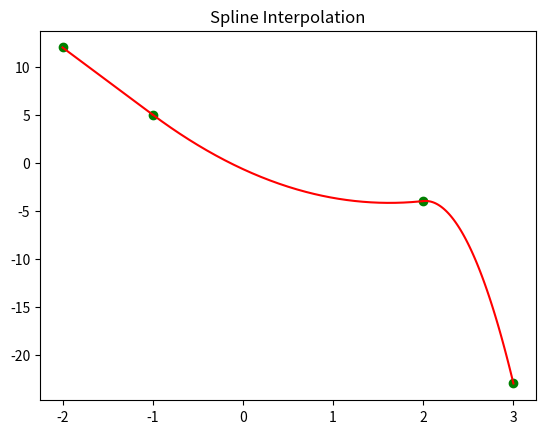

This figure's Python source:
#!/usr/bin/python3
# -*- coding: utf-8 -*-
# [redacted]
# @Time      : 2018/12/18 0:40
# @Desc      : 利用二次样条法拟合经过给定点的曲线


import matplotlib.pyplot as plt
import numpy as np
from scipy.linalg import solve


def spline(lt):
    """
    :param lt: 含有给定点集合的列表[(x,y)...]
    :return: 各个样条虚线的系数列表coe[a,b,c....]
    """

    # 将点集列表按x的大小升序排
    lt.sort(key=lambda x: x[0])

    n = len(lt) - 1  # 样条个数
    num = n * 3  # 未知量的总数

    # 初始化系数方程组矩阵
    X = np.zeros((num, num))
    Y = np.zeros(num)
    b = 0
    j = 0
    k = 0
    # 每个样条过两个已知点
    for i in range(2 * n):
        yNum = lt[j][1]
        xNum = lt[j][0]
        number = 3 * k
        Y[i] = yNum
        X[i][number] = xNum ** 2
        X[i][number + 1] = xNum
        X[i][number + 2] = 1
        if b == 0:
            b = 1
            j += 1
        elif b == 1:
            b = 0
            k += 1
    k = 0
    j = 1
    #  相邻样条在内部节点处的一阶导数相等
    for i in range(2 * n, num - 1, 1):
        number1 = 3 * k
        number2 = 3 * (k + 1)
        X[i][number1] = 2 * lt[j][0]
        X[i][number1 + 1] = 1
        X[i][number2] = -2 * lt[j][0]
        X[i][number2 + 1] = -1
        j += 1
        k += 1
    # 设置a0 = 0
    X[num - 1][0] = 1
    # 求解方程组
    coe = solve(X, Y)
    return coe


def draw(lt, coe):
    """
    画图
    :param lt: 含有给定点集合的列表[(x,y)...]
    :param coe: 各个样条虚线的系数列表[a,b,c....]
    """
    lt.sort(key=lambda x: x[0])
    func = lambda a, b, c, x: a * (x ** 2) + b * x + c
    n = len(lt) - 1
    plt.title("Spline Interpolation")
    for i in range(n):
        x1 = lt[i][0]
        x2 = lt[i + 1][0]
        ltx = np.arange(x1, x2 + 0.01, 0.01)
        index = i * 3
        a = coe[index]
        b = coe[index + 1]
        c = coe[index + 2]
        # 画点和线
        plt.scatter(lt[i][0], lt[i][1], color='green')
        plt.plot(ltx, func(a, b, c, ltx), color='red')

    plt.scatter(lt[n][0], lt[n][1], color='green')
    plt.show()


if __name__ == '__main__':
    # 设置拟合点
    lt = [(3, -23), (2, -4), (-1, 5), (-2, 12)]
    coe = spline(lt)
    draw(lt, coe)
